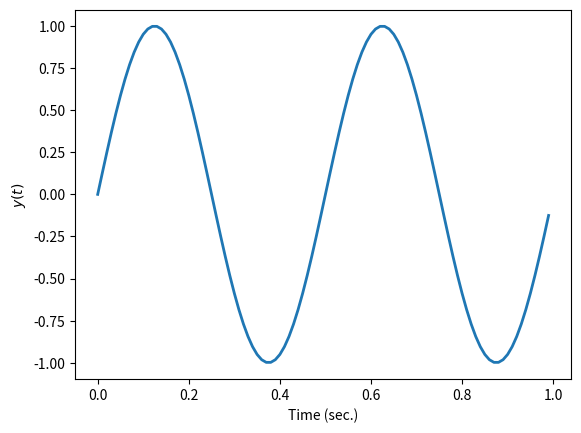
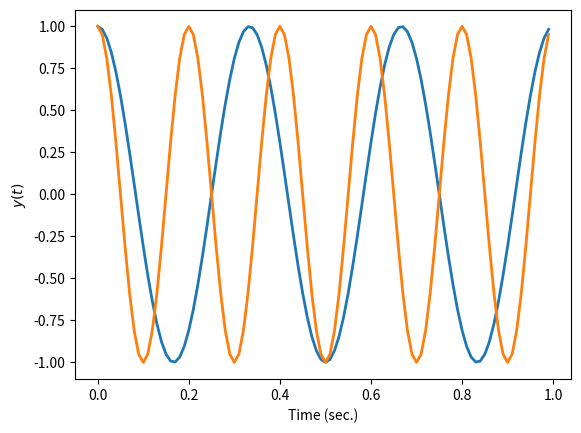
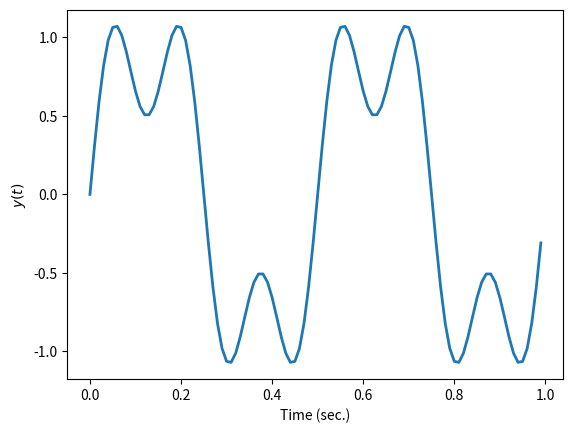

Here is the Python script that generated these plots, in order:
from matplotlib.pyplot import *
from numpy import *

class sine_plotter(object):
    """Class for plotting sine waves"""
    def __init__(self, f, fs=100.0, T=1.0, amp=1.0):
        """f is the frequency of the sine wave in Hz.  fs is the
        sampling frequency also in Hz.  T is the total time for the
        plot.  amp is the amplitude of the sine wave."""
        self.f = f
        self.fs = fs
        self.T = T
        self.amp = amp


    def build_tvect(self):
        """Calculate the t vector based on fs and T."""
        self.dt = 1.0/self.fs
        t = arange(0,self.T,self.dt)
        self.t = t


    def calc_y(self):
        """Calculate the y vector"""
        self.y = self.amp*sin(2*pi*self.f*self.t)
        

    def plot(self, fignum=1, fmt='-', clear=True, label=''):
        """Plot y vs. t, calculating t and y if they don't exist yet."""
        # check if self.t has been calculated
        if not hasattr(self, 't'):
            self.build_tvect()

        # check if self.y has been calculated
        if not hasattr(self, 'y'):
            self.calc_y()

        figure(fignum)
        if clear:
            clf()

        kwargs = {'linewidth':2}
        if label:
            kwargs['label'] = label

        plot(self.t, self.y, fmt, **kwargs)# use **kwargs tp pass in
                                           # linewidth=2 and
                                           # label=label if label is
                                           # given


        xlabel('Time (sec.)')
        ylabel('$y(t)$')


class cosine_plotter(sine_plotter):
    def calc_y(self):
        """Calculate the y vector"""
        self.y = self.amp*cos(2*pi*self.f*self.t)
    

class double_sine_plotter(sine_plotter):
    def __init__(self, f, f2, fs=100.0, T=1.0, amp=1.0, amp2=0.1):
        # call the init method of the base class:
        sine_plotter.__init__(self, f, fs=fs, T=T, amp=amp)
        self.f2 = f2
        self.amp2 = amp2
        
    def calc_y(self):
        """Calculate the y vector"""
        self.y = self.amp*sin(2*pi*self.f*self.t) + \
                 self.amp2*sin(2*pi*self.f2*self.t)

if __name__ == '__main__':
    plotter1 = sine_plotter(2.0)
    plotter1.plot()

    plotter2 = cosine_plotter(3.0)
    plotter2.plot(fignum=2)

    plotter3 = double_sine_plotter(2.0, f2=6.0, amp2=0.5)
    plotter3.plot(fignum=3)

    plotter4 = cosine_plotter(5.0)
    plotter4.plot(fignum=2, clear=False)

    show()
